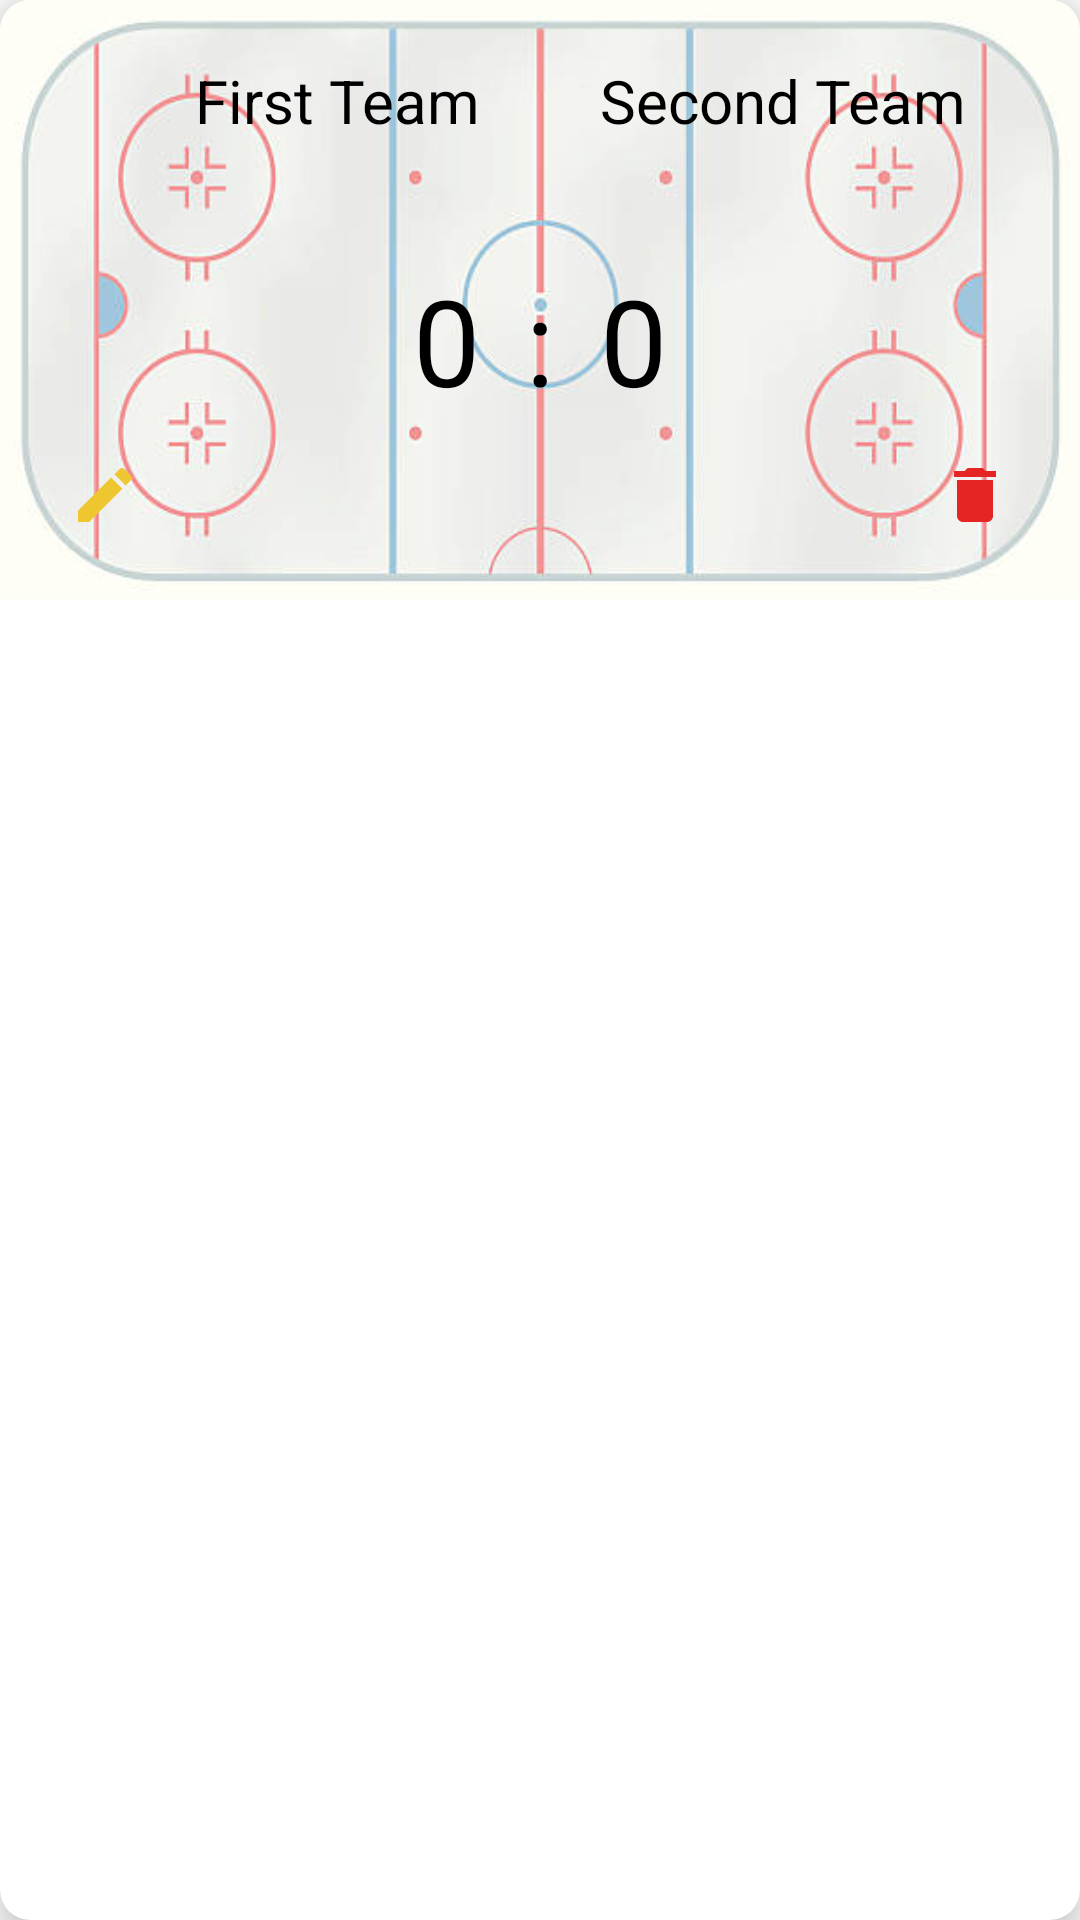

Reconstruct the res/layout file that produces this screen, plus the resources it refers to.
<!-- AndroidManifest.xml: application theme Theme.TBC_Task_11 -->
<!-- res/layout/hockey_item.xml -->
<?xml version="1.0" encoding="utf-8"?>
<androidx.cardview.widget.CardView xmlns:android="http://schemas.android.com/apk/res/android"
    xmlns:app="http://schemas.android.com/apk/res-auto"
    android:layout_width="match_parent"
    android:layout_height="wrap_content"
    android:layout_margin="5dp"
    app:cardCornerRadius="10dp"
    app:cardElevation="10dp">

    <androidx.constraintlayout.widget.ConstraintLayout
        android:layout_width="match_parent"
        android:layout_height="200dp"
        android:background="@drawable/hockey_bg">

        <androidx.constraintlayout.widget.Guideline
            android:id="@+id/middle"
            android:layout_width="wrap_content"
            android:layout_height="wrap_content"
            android:orientation="vertical"
            app:layout_constraintGuide_percent="0.5" />

        <androidx.appcompat.widget.AppCompatTextView
            android:id="@+id/tvFirstTeam"
            android:layout_width="0dp"
            android:layout_height="wrap_content"
            android:layout_marginTop="20dp"
            android:layout_marginEnd="20dp"
            android:gravity="end"
            android:text="@string/first_team"
            android:textColor="@color/black"
            android:textSize="20sp"
            app:layout_constraintEnd_toEndOf="@+id/middle"
            app:layout_constraintStart_toStartOf="parent"
            app:layout_constraintTop_toTopOf="parent" />

        <androidx.appcompat.widget.AppCompatTextView
            android:id="@+id/tvFirstTeamScore"
            android:layout_width="wrap_content"
            android:layout_height="wrap_content"
            android:layout_marginEnd="20dp"
            android:layout_marginBottom="60dp"
            android:text="@string/zero"
            android:textColor="@color/black"
            android:textSize="40sp"
            app:layout_constraintBottom_toBottomOf="parent"
            app:layout_constraintEnd_toEndOf="@+id/middle" />

        <androidx.appcompat.widget.AppCompatTextView
            android:id="@+id/tvSecondTeam"
            android:layout_width="0dp"
            android:layout_height="wrap_content"
            android:layout_marginStart="20dp"
            android:layout_marginTop="20dp"
            android:text="@string/second_team"
            android:textColor="@color/black"
            android:textSize="20sp"
            app:layout_constraintEnd_toEndOf="parent"
            app:layout_constraintStart_toStartOf="@+id/middle"
            app:layout_constraintTop_toTopOf="parent" />

        <androidx.appcompat.widget.AppCompatTextView
            android:id="@+id/tvSecondTeamScore"
            android:layout_width="wrap_content"
            android:layout_height="wrap_content"
            android:layout_marginStart="20dp"
            android:text="@string/zero"
            android:textColor="@color/black"
            android:textSize="40sp"
            app:layout_constraintBottom_toBottomOf="@+id/tvFirstTeamScore"
            app:layout_constraintStart_toStartOf="@+id/middle" />

        <TextView
            android:layout_width="wrap_content"
            android:layout_height="wrap_content"
            android:text="@string/colon"
            android:textColor="@color/black"
            android:textSize="40sp"
            app:layout_constraintBottom_toBottomOf="@+id/tvFirstTeamScore"
            app:layout_constraintEnd_toEndOf="parent"
            app:layout_constraintStart_toStartOf="parent"
            app:layout_constraintTop_toTopOf="@+id/tvFirstTeamScore" />

        <androidx.appcompat.widget.AppCompatImageButton
            android:id="@+id/btnDelete"
            android:layout_width="50dp"
            android:layout_height="50dp"
            android:layout_marginEnd="10dp"
            android:layout_marginBottom="10dp"
            android:background="@null"
            android:scaleType="center"
            android:src="@drawable/ic_baseline_delete_24"
            app:layout_constraintBottom_toBottomOf="parent"
            app:layout_constraintEnd_toEndOf="parent" />

        <androidx.appcompat.widget.AppCompatImageButton
            android:id="@+id/btnEdit"
            android:layout_width="50dp"
            android:layout_height="50dp"
            android:layout_marginStart="10dp"
            android:layout_marginBottom="10dp"
            android:background="@null"
            android:scaleType="center"
            android:src="@drawable/ic_baseline_edit_24"
            app:layout_constraintBottom_toBottomOf="parent"
            app:layout_constraintStart_toStartOf="parent" />

    </androidx.constraintlayout.widget.ConstraintLayout>

</androidx.cardview.widget.CardView>
<!-- resources referenced by this layout -->
<resources>
  <color name="black">#FF000000</color>
  <!-- drawable hockey_bg: jpg bitmap (drawable, 23244 bytes) -->
  <!-- drawable ic_baseline_delete_24 (drawable) -->
  <vector android:height="24dp" android:tint="#E52424"
      android:viewportHeight="24" android:viewportWidth="24"
      android:width="24dp" xmlns:android="http://schemas.android.com/apk/res/android">
      <path android:fillColor="@android:color/white" android:pathData="M6,19c0,1.1 0.9,2 2,2h8c1.1,0 2,-0.9 2,-2V7H6v12zM19,4h-3.5l-1,-1h-5l-1,1H5v2h14V4z"/>
  </vector>
  <!-- drawable ic_baseline_edit_24 (drawable) -->
  <vector android:height="24dp" android:tint="#EEC730"
      android:viewportHeight="24" android:viewportWidth="24"
      android:width="24dp" xmlns:android="http://schemas.android.com/apk/res/android">
      <path android:fillColor="@android:color/white" android:pathData="M3,17.25V21h3.75L17.81,9.94l-3.75,-3.75L3,17.25zM20.71,7.04c0.39,-0.39 0.39,-1.02 0,-1.41l-2.34,-2.34c-0.39,-0.39 -1.02,-0.39 -1.41,0l-1.83,1.83 3.75,3.75 1.83,-1.83z"/>
  </vector>
  <string name="colon">:</string>
  <string name="first_team">First Team</string>
  <string name="second_team">Second Team</string>
  <string name="zero">0</string>
  <style name="Theme.TBC_Task_11" parent="Theme.MaterialComponents.DayNight.NoActionBar">
          
          <item name="colorPrimary">@color/purple_500</item>
          <item name="colorPrimaryVariant">@color/purple_700</item>
          <item name="colorOnPrimary">@color/white</item>
          
          <item name="colorSecondary">@color/teal_200</item>
          <item name="colorSecondaryVariant">@color/teal_700</item>
          <item name="colorOnSecondary">@color/black</item>
          
          <item name="android:statusBarColor" tools:targetApi="l">?attr/colorPrimaryVariant</item>
          
      </style>
  <color name="purple_500">#FF6200EE</color>
  <color name="purple_700">#FF3700B3</color>
  <color name="white">#FFFFFFFF</color>
  <color name="teal_200">#FF03DAC5</color>
  <color name="teal_700">#FF018786</color>
</resources>
